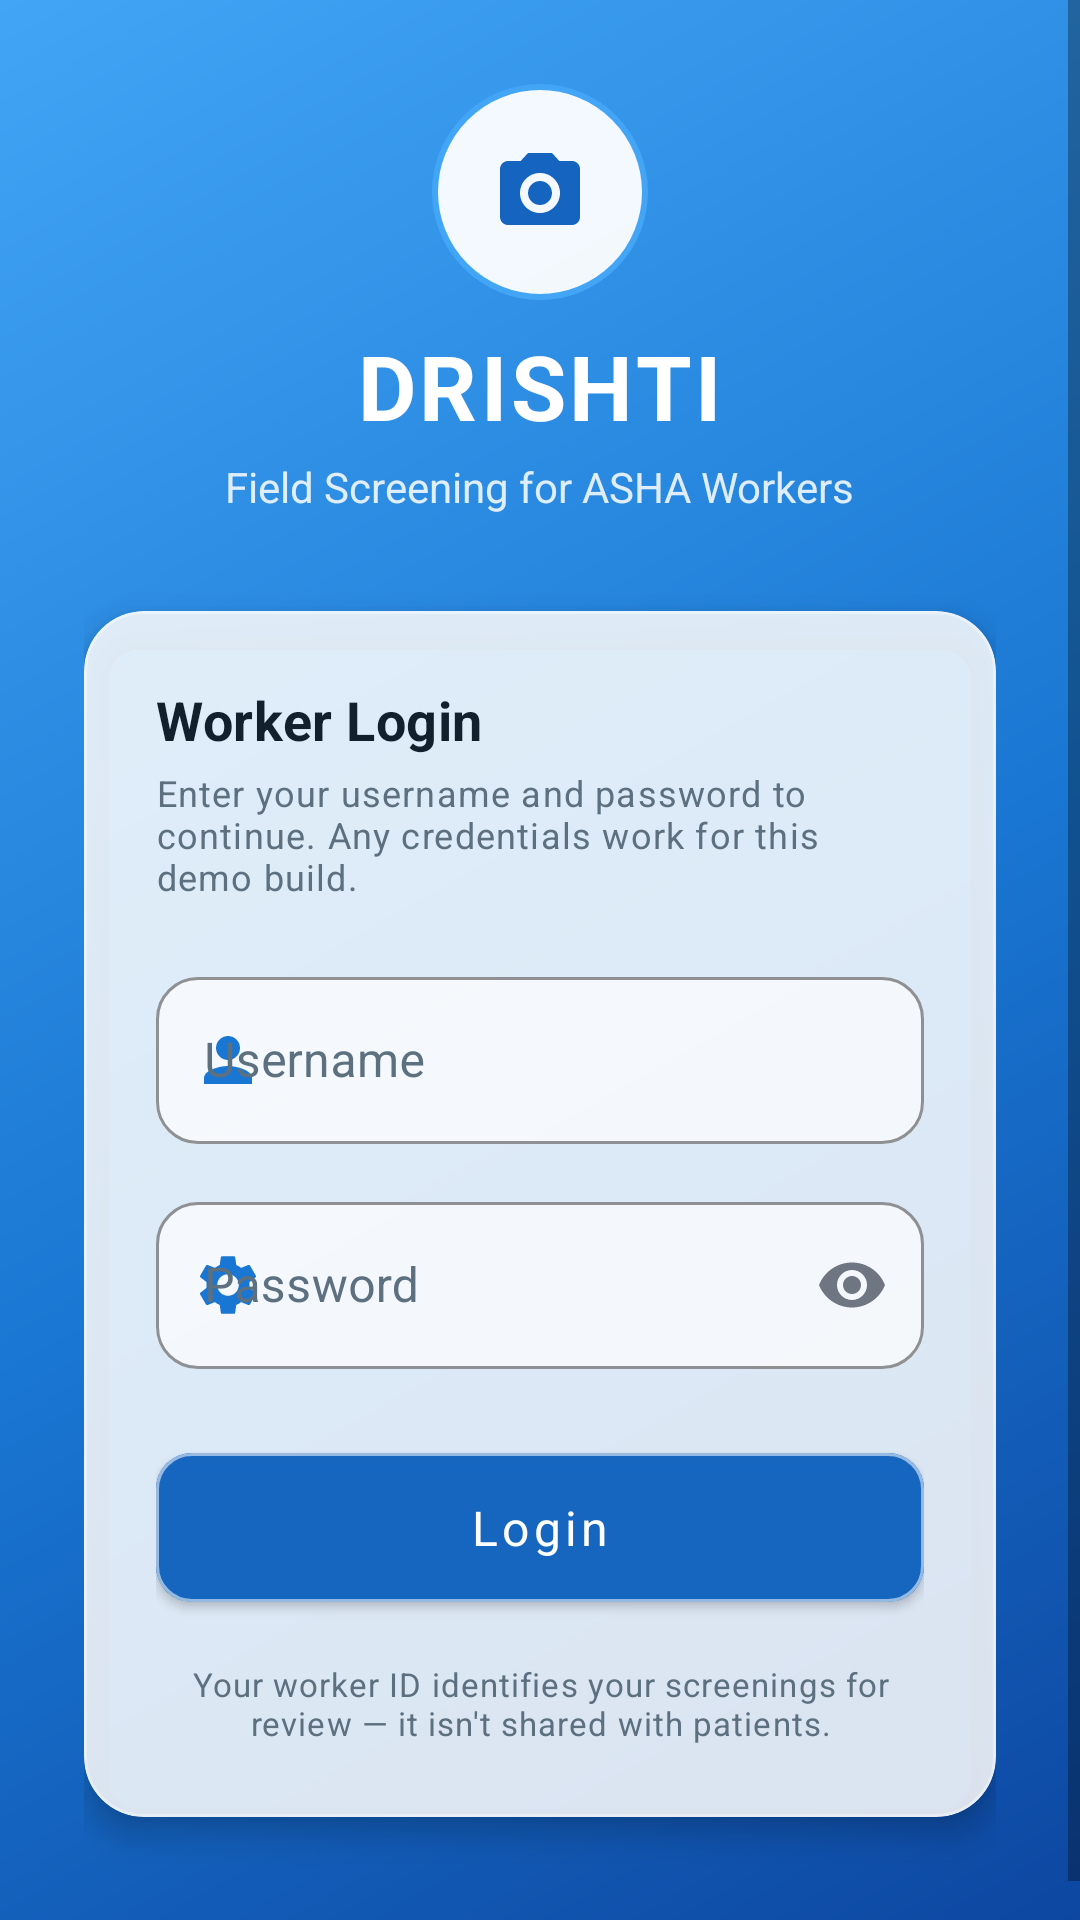

The Android layout XML behind this screen, and the referenced resources:
<!-- AndroidManifest.xml: application theme Theme.Drishti -->
<!-- res/layout/fragment_login.xml -->
<?xml version="1.0" encoding="utf-8"?>
<ScrollView xmlns:android="http://schemas.android.com/apk/res/android"
    xmlns:app="http://schemas.android.com/apk/res-auto"
    android:layout_width="match_parent"
    android:layout_height="match_parent"
    android:background="@drawable/bg_app_gradient"
    android:fillViewport="true">

    <LinearLayout
        android:id="@+id/loginContent"
        android:layout_width="match_parent"
        android:layout_height="match_parent"
        android:gravity="center"
        android:orientation="vertical"
        android:padding="28dp">

        
        <View
            android:layout_width="72dp"
            android:layout_height="72dp"
            android:background="@drawable/bg_shutter_button" />

        <ImageView
            android:layout_width="32dp"
            android:layout_height="32dp"
            android:layout_marginTop="-52dp"
            android:src="@drawable/ic_camera"
            android:tint="@color/drishti_blue_800"
            android:contentDescription="@null" />

        <TextView
            android:layout_width="wrap_content"
            android:layout_height="wrap_content"
            android:layout_marginTop="28dp"
            android:text="@string/app_name"
            android:textColor="@color/white"
            android:textSize="30sp"
            android:textStyle="bold"
            android:letterSpacing="0.04" />

        <TextView
            android:layout_width="wrap_content"
            android:layout_height="wrap_content"
            android:layout_marginTop="4dp"
            android:text="@string/login_subtitle"
            android:textColor="@color/glass_panel"
            android:textSize="14sp" />

        
        <com.google.android.material.card.MaterialCardView
            style="@style/Widget.Drishti.Card"
            android:layout_width="match_parent"
            android:layout_height="wrap_content"
            android:layout_marginTop="32dp">

            <LinearLayout
                android:layout_width="match_parent"
                android:layout_height="wrap_content"
                android:orientation="vertical"
                android:padding="24dp">

                <TextView
                    android:layout_width="match_parent"
                    android:layout_height="wrap_content"
                    android:text="@string/login_welcome"
                    android:textAppearance="@style/TextAppearance.Drishti.Title"
                    android:textSize="18sp" />

                <TextView
                    android:layout_width="match_parent"
                    android:layout_height="wrap_content"
                    android:layout_marginTop="4dp"
                    android:layout_marginBottom="20dp"
                    android:text="@string/login_instructions"
                    android:textAppearance="@style/TextAppearance.Drishti.Caption" />

                <com.google.android.material.textfield.TextInputLayout
                    style="@style/Widget.Drishti.TextInputLayout"
                    android:layout_width="match_parent"
                    android:layout_height="wrap_content"
                    android:hint="@string/label_username"
                    app:startIconDrawable="@drawable/ic_patient"
                    app:startIconTint="@color/drishti_blue_700">

                    <com.google.android.material.textfield.TextInputEditText
                        android:id="@+id/usernameInput"
                        android:layout_width="match_parent"
                        android:layout_height="wrap_content"
                        android:imeOptions="actionNext"
                        android:inputType="text"
                        android:singleLine="true" />
                </com.google.android.material.textfield.TextInputLayout>

                <com.google.android.material.textfield.TextInputLayout
                    style="@style/Widget.Drishti.TextInputLayout"
                    android:layout_width="match_parent"
                    android:layout_height="wrap_content"
                    android:layout_marginTop="14dp"
                    android:hint="@string/label_password"
                    app:endIconMode="password_toggle"
                    app:startIconDrawable="@drawable/ic_settings"
                    app:startIconTint="@color/drishti_blue_700">

                    <com.google.android.material.textfield.TextInputEditText
                        android:id="@+id/passwordInput"
                        android:layout_width="match_parent"
                        android:layout_height="wrap_content"
                        android:imeOptions="actionDone"
                        android:inputType="textPassword"
                        android:singleLine="true" />
                </com.google.android.material.textfield.TextInputLayout>

                <com.google.android.material.button.MaterialButton
                    android:id="@+id/loginButton"
                    style="@style/Widget.Drishti.Button"
                    android:layout_width="match_parent"
                    android:layout_height="wrap_content"
                    android:layout_marginTop="22dp"
                    android:backgroundTint="@color/glass_fab"
                    android:text="@string/btn_login"
                    android:textColor="@color/white"
                    app:strokeColor="@color/glass_border_strong"
                    app:strokeWidth="1dp" />

                <TextView
                    android:layout_width="match_parent"
                    android:layout_height="wrap_content"
                    android:layout_marginTop="14dp"
                    android:gravity="center"
                    android:text="@string/login_footnote"
                    android:textAppearance="@style/TextAppearance.Drishti.Caption"
                    android:textSize="11sp" />
            </LinearLayout>
        </com.google.android.material.card.MaterialCardView>

    </LinearLayout>
</ScrollView>
<!-- resources referenced by this layout -->
<resources>
  <color name="drishti_blue_700">#1976D2</color>
  <color name="drishti_blue_800">#1565C0</color>
  <color name="glass_border_strong">#8CFFFFFF</color>
  <color name="glass_fab">#E61565C0</color>
  <color name="glass_panel">#D9FFFFFF</color>
  <color name="white">#FFFFFF</color>
  <!-- drawable bg_app_gradient (drawable) -->
  <shape xmlns:android="http://schemas.android.com/apk/res/android" android:shape="rectangle">
      <gradient
          android:type="linear"
          android:angle="135"
          android:startColor="@color/drishti_blue_900"
          android:centerColor="@color/drishti_blue_700"
          android:endColor="@color/drishti_blue_400"
          android:centerX="0.45" />
  </shape>
  <!-- drawable bg_shutter_button (drawable) -->
  <shape xmlns:android="http://schemas.android.com/apk/res/android" android:shape="oval">
      <solid android:color="@color/glass_panel_strong"/>
      <stroke android:width="2dp" android:color="@color/drishti_blue_400"/>
  </shape>
  <!-- drawable ic_patient (drawable) -->
  <vector xmlns:android="http://schemas.android.com/apk/res/android"
      android:width="24dp" android:height="24dp" android:viewportWidth="24" android:viewportHeight="24">
      <path android:fillColor="@color/drishti_blue_700" android:pathData="M12,12c2.21,0 4,-1.79 4,-4s-1.79,-4 -4,-4 -4,1.79 -4,4 1.79,4 4,4zM12,14c-2.67,0 -8,1.34 -8,4v2h16v-2c0,-2.66 -5.33,-4 -8,-4z"/>
  </vector>
  <string name="app_name">DRISHTI</string>
  <string name="btn_login">Login</string>
  <string name="label_password">Password</string>
  <string name="label_username">Username</string>
  <string name="login_footnote">Your worker ID identifies your screenings for review — it isn\'t shared with patients.</string>
  <string name="login_instructions">Enter your username and password to continue. Any credentials work for this demo build.</string>
  <string name="login_subtitle">Field Screening for ASHA Workers</string>
  <string name="login_welcome">Worker Login</string>
  <style name="TextAppearance.Drishti.Caption" parent="TextAppearance.MaterialComponents.Caption">
          <item name="android:textColor">@color/text_secondary</item>
      </style>
  <style name="TextAppearance.Drishti.Title" parent="TextAppearance.MaterialComponents.Subtitle1">
          <item name="android:textColor">@color/text_primary</item>
          <item name="android:textStyle">bold</item>
      </style>
  <style name="Widget.Drishti.Button" parent="Widget.MaterialComponents.Button">
          <item name="cornerRadius">12dp</item>
          <item name="android:textAllCaps">false</item>
          <item name="android:paddingTop">14dp</item>
          <item name="android:paddingBottom">14dp</item>
          <item name="android:textSize">16sp</item>
      </style>
  <style name="Widget.Drishti.Card" parent="Widget.MaterialComponents.CardView">
          <item name="cardCornerRadius">20dp</item>
          <item name="cardElevation">6dp</item>
          <item name="cardBackgroundColor">@color/glass_panel</item>
          <item name="strokeColor">@color/glass_border</item>
          <item name="strokeWidth">1dp</item>
      </style>
  <color name="drishti_blue_900">#0D47A1</color>
  <color name="drishti_blue_400">#42A5F5</color>
  <color name="glass_panel_strong">#F0FFFFFF</color>
  <color name="text_secondary">#5C7080</color>
  <color name="text_primary">#12202E</color>
  <color name="glass_border">#59FFFFFF</color>
  <color name="glass_panel_soft">#B3FFFFFF</color>
  <color name="on_primary">#FFFFFF</color>
  <color name="drishti_blue_500">#2196F3</color>
  <color name="background">#FFFFFF</color>
  <color name="surface">#FFFFFF</color>
  <color name="status_severe">#C62828</color>
</resources>
